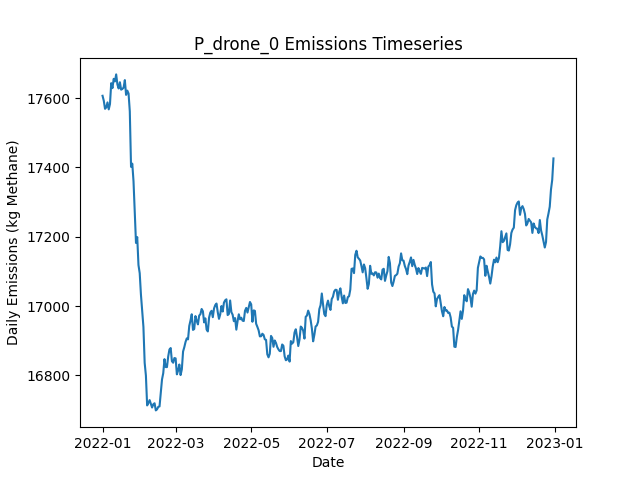

The file beside this chart, header and first rows:
Date, Daily Emissions (Kg Methane), Daily Mitigable Emissions (Kg Methane), Daily Non-Mitigable Emissions (Kg Methan…, Daily Cost ($), Active Leaks, New Leaks, Leaks Repaired, Leaks Naturally Repaired, Leaks Tagged, Daily Repair Cost ($), Daily Natural Repair Cost ($), drone Deployment Cost ($), drone Sites flagged for Follow-Up, drone Leaks tagged for repair, drone Sites Visited, drone Travel Time (Minutes), drone Survey Time (Minutes), OGI_FU Deployment Cost ($), OGI_FU Sites flagged for Follow-Up, OGI_FU Leaks tagged for repair, OGI_FU Sites Visited, OGI_FU Travel Time (Minutes), OGI_FU Survey Time (Minutes)
2022-01-01, 17606, 12564, 5043, 500, 6522, 6552, 0, 21, 0.00000, 0.00000, 4200, 500, 0, , 9, 300, 180, 0.00000, , 0, 0, 0, 0
2022-01-02, 17592, 12559, 5033, 500, 6516, 13, 0, 15, 0.00000, 0.00000, 3000, 500, 0, , 9, 300, 180, 0.00000, , 0, 0, 0, 0
2022-01-03, 17569, 12532, 5037, 500, 6514, 19, 0, 17, 0.00000, 0.00000, 3400, 500, 0, , 9, 300, 180, 0.00000, , 0, 0, 0, 0
2022-01-04, 17573, 12532, 5041, 500, 6520, 18, 0, 9, 0.00000, 0.00000, 1800, 500, 0, , 9, 300, 180, 0.00000, , 0, 0, 0, 0
2022-01-05, 17587, 12539, 5048, 1000, 6528, 22, 0, 7, 18, 0.00000, 1400, 500, 1, , 9, 300, 180, 500, , 18, 1, 30, 120
2022-01-06, 17567, 12518, 5050, 500, 6522, 12, 0, 15, 0.00000, 0.00000, 3000, 500, 0, , 9, 300, 180, 0.00000, , 0, 0, 0, 0
2022-01-07, 17583, 12530, 5052, 500, 6524, 18, 0, 12, 0.00000, 0.00000, 2400, 500, 0, , 9, 300, 180, 0.00000, , 0, 0, 0, 0
2022-01-08, 17643, 12570, 5073, 1000, 6540, 26, 0, 9, 21, 0.00000, 1800, 500, 1, , 9, 300, 180, 500, , 21, 1, 30, 120
2022-01-09, 17628, 12580, 5049, 1500, 6538, 16, 0, 10, 47, 0.00000, 2000, 500, 2, , 9, 300, 180, 1000, , 47, 2, 60, 240
2022-01-10, 17655, 12601, 5055, 500, 6545, 19, 0, 8, 0.00000, 0.00000, 1600, 500, 0, , 9, 300, 180, 0.00000, , 0, 0, 0, 0
2022-01-11, 17648, 12590, 5057, 1000, 6535, 18, 0, 19, 20, 0.00000, 3800, 500, 1, , 9, 300, 180, 500, , 20, 1, 30, 120
2022-01-12, 17668, 12593, 5075, 1000, 6535, 19, 0, 13, 24, 0.00000, 2600, 500, 1, , 9, 300, 180, 500, , 24, 1, 30, 120
2022-01-13, 17639, 12595, 5044, 1000, 6532, 26, 0, 19, 24, 0.00000, 3800, 500, 1, , 9, 300, 180, 500, , 24, 1, 30, 120
2022-01-14, 17627, 12580, 5047, 500, 6527, 16, 0, 16, 0.00000, 0.00000, 3200, 500, 0, , 9, 300, 180, 0.00000, , 0, 0, 0, 0
2022-01-15, 17646, 12586, 5059, 1000, 6542, 32, 0, 13, 28, 0.00000, 2600, 500, 1, , 9, 300, 180, 500, , 28, 1, 30, 120
2022-01-16, 17624, 12582, 5042, 500, 6546, 18, 0, 8, 0.00000, 0.00000, 1600, 500, 0, , 9, 300, 180, 0.00000, , 0, 0, 0, 0
2022-01-17, 17626, 12590, 5036, 1000, 6542, 20, 0, 19, 28, 0.00000, 3800, 500, 1, , 9, 300, 180, 500, , 28, 1, 30, 120
2022-01-18, 17630, 12619, 5011, 1000, 6552, 18, 0, 2, 20, 0.00000, 400, 500, 1, , 9, 300, 180, 500, , 20, 1, 30, 120
2022-01-19, 17652, 12644, 5007, 1000, 6552, 16, 0, 13, 22, 0.00000, 2600, 500, 1, , 9, 300, 180, 500, , 22, 1, 30, 120
2022-01-20, 17609, 12594, 5015, 4200, 6533, 16, 16, 14, 23, 3200, 2800, 500, 1, , 9, 300, 180, 500, , 23, 1, 30, 120
2022-01-21, 17621, 12608, 5013, 0.00000, 6535, 15, 0, 10, 0.00000, 0.00000, 2000, 0.00000, 0, , 0, 0, 0, 0.00000, , 0, 0, 0, 0
2022-01-22, 17613, 12607, 5006, 500, 6528, 14, 0, 14, 21, 0.00000, 2800, 0.00000, 1, , 0, 0, 0, 500, , 21, 1, 30, 120
2022-01-23, 17562, 12531, 5031, 3600, 6519, 19, 18, 10, 0.00000, 3600, 2000, 0.00000, 0, , 0, 0, 0, 0.00000, , 0, 0, 0, 0
2022-01-24, 17401, 12364, 5037, 8400, 6476, 18, 42, 14, 0.00000, 8400, 2800, 0.00000, 0, , 0, 0, 0, 0.00000, , 0, 0, 0, 0
2022-01-25, 17411, 12363, 5048, 0.00000, 6475, 15, 0, 14, 0.00000, 0.00000, 2800, 0.00000, 0, , 0, 0, 0, 0.00000, , 0, 0, 0, 0
2022-01-26, 17360, 12320, 5040, 3400, 6467, 24, 17, 11, 0.00000, 3400, 2200, 0.00000, 0, , 0, 0, 0, 0.00000, , 0, 0, 0, 0
2022-01-27, 17273, 12230, 5043, 4200, 6443, 17, 21, 12, 0.00000, 4200, 2400, 0.00000, 0, , 0, 0, 0, 0.00000, , 0, 0, 0, 0
2022-01-28, 17182, 12149, 5033, 3800, 6423, 18, 19, 12, 0.00000, 3800, 2400, 0.00000, 0, , 0, 0, 0, 0.00000, , 0, 0, 0, 0
2022-01-29, 17199, 12159, 5040, 0.00000, 6425, 18, 0, 10, 0.00000, 0.00000, 2000, 0.00000, 0, , 0, 0, 0, 0.00000, , 0, 0, 0, 0
2022-01-30, 17118, 12073, 5045, 5000, 6408, 20, 25, 10, 0.00000, 5000, 2000, 0.00000, 0, , 0, 0, 0, 0.00000, , 0, 0, 0, 0
2022-01-31, 17095, 12059, 5036, 0.00000, 6407, 18, 0, 14, 0.00000, 0.00000, 2800, 0.00000, 0, , 0, 0, 0, 0.00000, , 0, 0, 0, 0
2022-02-01, 17033, 11993, 5040, 5000, 6383, 18, 25, 13, 0.00000, 5000, 2600, 0.00000, 0, , 0, 0, 0, 0.00000, , 0, 0, 0, 0
2022-02-02, 16988, 11938, 5051, 3600, 6373, 17, 18, 6, 0.00000, 3600, 1200, 0.00000, 0, , 0, 0, 0, 0.00000, , 0, 0, 0, 0
2022-02-03, 16940, 11889, 5051, 3800, 6355, 20, 19, 12, 0.00000, 3800, 2400, 0.00000, 0, , 0, 0, 0, 0.00000, , 0, 0, 0, 0
2022-02-04, 16836, 11802, 5034, 3800, 6326, 17, 19, 17, 0.00000, 3800, 3400, 0.00000, 0, , 0, 0, 0, 0.00000, , 0, 0, 0, 0
2022-02-05, 16800, 11792, 5007, 0.00000, 6327, 17, 0, 11, 0.00000, 0.00000, 2200, 0.00000, 0, , 0, 0, 0, 0.00000, , 0, 0, 0, 0
2022-02-06, 16713, 11705, 5008, 3200, 6310, 19, 16, 14, 0.00000, 3200, 2800, 0.00000, 0, , 0, 0, 0, 0.00000, , 0, 0, 0, 0
2022-02-07, 16720, 11717, 5003, 0.00000, 6308, 18, 0, 15, 0.00000, 0.00000, 3000, 0.00000, 0, , 0, 0, 0, 0.00000, , 0, 0, 0, 0
2022-02-08, 16729, 11730, 4999, 0.00000, 6310, 25, 0, 13, 0.00000, 0.00000, 2600, 0.00000, 0, , 0, 0, 0, 0.00000, , 0, 0, 0, 0
2022-02-09, 16719, 11711, 5008, 0.00000, 6308, 17, 0, 16, 0.00000, 0.00000, 3200, 0.00000, 0, , 0, 0, 0, 0.00000, , 0, 0, 0, 0
2022-02-10, 16707, 11713, 4994, 0.00000, 6307, 11, 0, 7, 0.00000, 0.00000, 1400, 0.00000, 0, , 0, 0, 0, 0.00000, , 0, 0, 0, 0
2022-02-11, 16717, 11721, 4996, 0.00000, 6308, 17, 0, 11, 0.00000, 0.00000, 2200, 0.00000, 0, , 0, 0, 0, 0.00000, , 0, 0, 0, 0
2022-02-12, 16720, 11734, 4986, 0.00000, 6305, 16, 0, 14, 0.00000, 0.00000, 2800, 0.00000, 0, , 0, 0, 0, 0.00000, , 0, 0, 0, 0
2022-02-13, 16699, 11713, 4987, 0.00000, 6295, 13, 0, 19, 0.00000, 0.00000, 3800, 0.00000, 0, , 0, 0, 0, 0.00000, , 0, 0, 0, 0
2022-02-14, 16702, 11710, 4993, 0.00000, 6295, 17, 0, 13, 0.00000, 0.00000, 2600, 0.00000, 0, , 0, 0, 0, 0.00000, , 0, 0, 0, 0
2022-02-15, 16709, 11722, 4987, 0.00000, 6298, 16, 0, 11, 0.00000, 0.00000, 2200, 0.00000, 0, , 0, 0, 0, 0.00000, , 0, 0, 0, 0
2022-02-16, 16711, 11720, 4990, 0.00000, 6305, 14, 0, 7, 0.00000, 0.00000, 1400, 0.00000, 0, , 0, 0, 0, 0.00000, , 0, 0, 0, 0
2022-02-17, 16749, 11736, 5013, 0.00000, 6312, 20, 0, 4, 0.00000, 0.00000, 800, 0.00000, 0, , 0, 0, 0, 0.00000, , 0, 0, 0, 0
2022-02-18, 16788, 11754, 5034, 0.00000, 6325, 25, 0, 7, 0.00000, 0.00000, 1400, 0.00000, 0, , 0, 0, 0, 0.00000, , 0, 0, 0, 0
2022-02-19, 16806, 11753, 5054, 0.00000, 6322, 14, 0, 12, 0.00000, 0.00000, 2400, 0.00000, 0, , 0, 0, 0, 0.00000, , 0, 0, 0, 0
2022-02-20, 16847, 11781, 5066, 0.00000, 6325, 20, 0, 8, 0.00000, 0.00000, 1600, 0.00000, 0, , 0, 0, 0, 0.00000, , 0, 0, 0, 0
2022-02-21, 16824, 11751, 5073, 0.00000, 6320, 15, 0, 16, 0.00000, 0.00000, 3200, 0.00000, 0, , 0, 0, 0, 0.00000, , 0, 0, 0, 0
2022-02-22, 16824, 11744, 5080, 0.00000, 6320, 23, 0, 20, 0.00000, 0.00000, 4000, 0.00000, 0, , 0, 0, 0, 0.00000, , 0, 0, 0, 0
2022-02-23, 16855, 11766, 5088, 0.00000, 6327, 22, 0, 11, 0.00000, 0.00000, 2200, 0.00000, 0, , 0, 0, 0, 0.00000, , 0, 0, 0, 0
2022-02-24, 16875, 11768, 5107, 0.00000, 6325, 16, 0, 14, 0.00000, 0.00000, 2800, 0.00000, 0, , 0, 0, 0, 0.00000, , 0, 0, 0, 0
2022-02-25, 16879, 11763, 5116, 0.00000, 6327, 14, 0, 11, 0.00000, 0.00000, 2200, 0.00000, 0, , 0, 0, 0, 0.00000, , 0, 0, 0, 0
2022-02-26, 16841, 11757, 5084, 0.00000, 6320, 16, 0, 15, 0.00000, 0.00000, 3000, 0.00000, 0, , 0, 0, 0, 0.00000, , 0, 0, 0, 0
2022-02-27, 16837, 11751, 5085, 0.00000, 6320, 21, 0, 13, 0.00000, 0.00000, 2600, 0.00000, 0, , 0, 0, 0, 0.00000, , 0, 0, 0, 0
2022-02-28, 16850, 11751, 5099, 0.00000, 6319, 16, 0, 14, 0.00000, 0.00000, 2800, 0.00000, 0, , 0, 0, 0, 0.00000, , 0, 0, 0, 0
2022-03-01, 16849, 11753, 5096, 0.00000, 6316, 16, 0, 13, 0.00000, 0.00000, 2600, 0.00000, 0, , 0, 0, 0, 0.00000, , 0, 0, 0, 0
... 305 more rows
